pico-8 play session: mixed d-pad (fixed 12-tick cycle), after a click and taps of 🅾, ❎, 🅾+❎, 🅾 in the second before t = 0

[t = 1 s] mixed d-pad (1.2s cycle ×~1): → ← ↑ ↓ + 🅾/❎ taps, ~1s
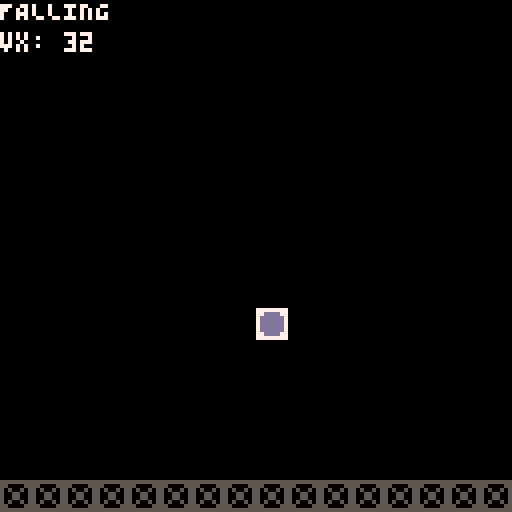
[t = 2 s] mixed d-pad (1.2s cycle ×~1): → ← ↑ ↓ + 🅾/❎ taps, ~2s
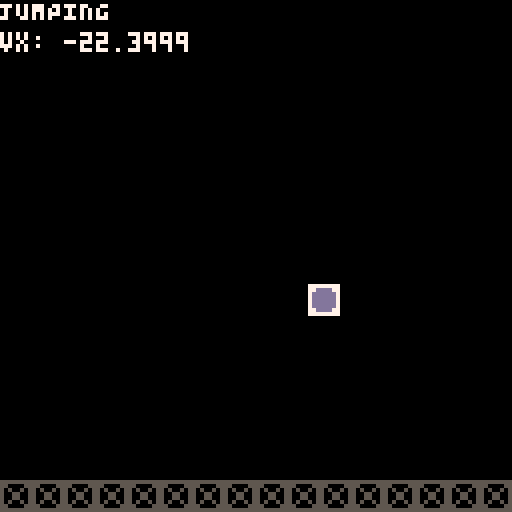
[t = 6 s] mixed d-pad (1.2s cycle ×~5): → ← ↑ ↓ + 🅾/❎ taps, ~6s
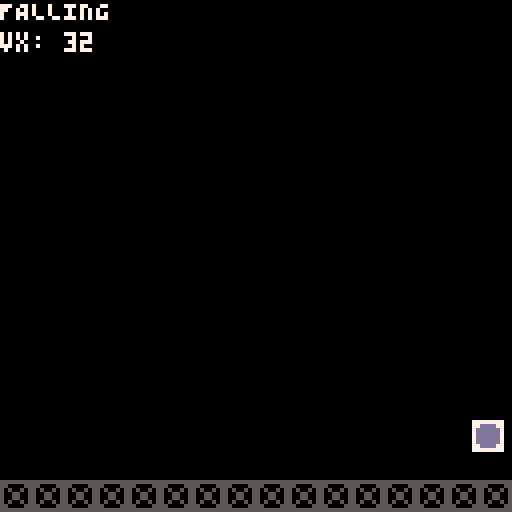
[t = 8 s] mixed d-pad (1.2s cycle ×~6): → ← ↑ ↓ + 🅾/❎ taps, ~8s
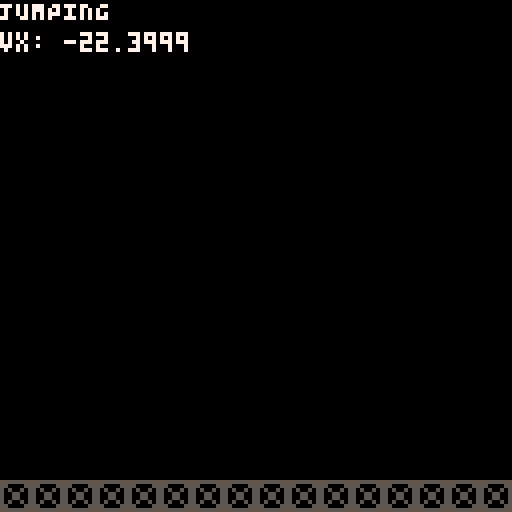

pico-8 cartridge
version 43
__lua__
player = {x=60,y=60, vx=0, vy=0, vx0=0,vy0=0, ax=0,ay=0,state="FALLING"}
g = 300
jump_force = 10
current_jump = 1
current_jump2 = 1
jump_enabled = false

function _init()
    player.vy0=0
    player.vy=30
    player.ay = g
end

tick = 0
function _update()
    player_input()
    p_update(1/30)
    tick = (tick==30) and 0 or tick+1
    --player.x = player.x + sin(tick*1/30) * 5
    --player.y = player.y + sin(0.2 + tick*1/30) * 3
end

function _draw()
    cls()
    spr(0,player.x,player.y,1,1,sprite_left)
    draw_floor()
end

function draw_floor()
    for i=0,15 do 
        spr(1,i*8,120)
    end
    print(player.state,0,0,7,sprite_left)
    print("vx: "..player.vx,0,8,7)
    if jump_enabled then print("JUMP",40,0,7) end
end


sprite_left = true
function player_input()
    if(btn(0)) then player.vx =  - 32 end
    if(btn(1)) then player.vx =   32 end
    if(btn(2) and jump_enabled) then jump() end
    if player.vx == 0 then sprite_left = sprite_left 
    elseif player.vx < 0 then sprite_left = true else sprite_left= false end
end

function p_update(delta)
    local vy = player.vy0 + g * delta
    local y = player.y + player.vy0 * delta + 0.5 * g * delta * delta

    local x = player.x + player.vx0 * delta

    player.x = x

    if y < 112 then
        player.y = y
        player.vy = vy
    else
        player.y = 112
        player.vy = 0
    end
    
    if player.state == "JUMPING" then
        if current_jump <= 0 then
            player.state = "FALLING"
        else
            player.y = player.y - jump_force * current_jump
            current_jump -= 0.1
        end
    end
    if player.state == "FALLING" then
        if player.y > 108 then
            jump_enabled = true
            player.state = "GROUNDED"

        elseif player.y >= 112 then
            player.state = "GROUNDED"
            jump_enabled = true
        
        else
            jump_enabled=false
        end
    end
    if player.state == "GROUNDED" then
        --player.vy=0
        jump_enabled = true
        
        player.vx=player.vx*0.7
        if abs(player.vx) < 0.1 then
            player.vx = 0
        end
    end

    player.vy0=player.vy
    player.vx0=player.vx
end

function jump()
    player.state = "JUMPING"
    jump_enabled=false
    current_jump = 1
end
__gfx__
77777777555555550000000000000000000000000000000000000000000000000000000000000000000000000000000000000000000000000000000000000000
77dddd77550000550000000000000000000000000000000000000000000000000000000000000000000000000000000000000000000000000000000000000000
7dddddd7505005050000000000000000000000000000000000000000000000000000000000000000000000000000000000000000000000000000000000000000
7dddddd7500550050000000000000000000000000000000000000000000000000000000000000000000000000000000000000000000000000000000000000000
7dddddd7500550050000000000000000000000000000000000000000000000000000000000000000000000000000000000000000000000000000000000000000
7dddddd7505005050000000000000000000000000000000000000000000000000000000000000000000000000000000000000000000000000000000000000000
77dddd77550000550000000000000000000000000000000000000000000000000000000000000000000000000000000000000000000000000000000000000000
77777777555555550000000000000000000000000000000000000000000000000000000000000000000000000000000000000000000000000000000000000000
